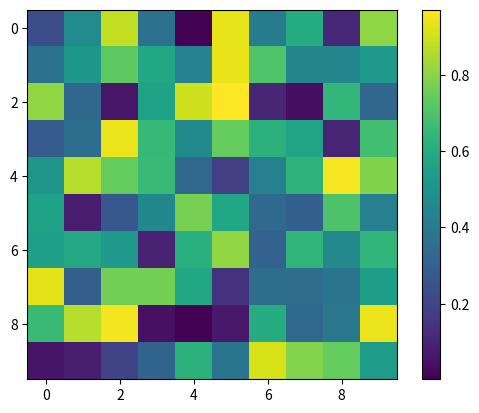

Here is the Python script that generated this plot: (Note: this script raises an exception after producing the figure.)
import matplotlib.pyplot as plt
import numpy as np
data = np.random.rand(10, 10)
im = plt.imshow(data, cmap='viridis')
cbar = plt.colorbar(im)
ticks = np.arange(0, 1.1, 0.2)
cbar.set_ticks(ticks=ticks, minor=False, update_ticks=None)
